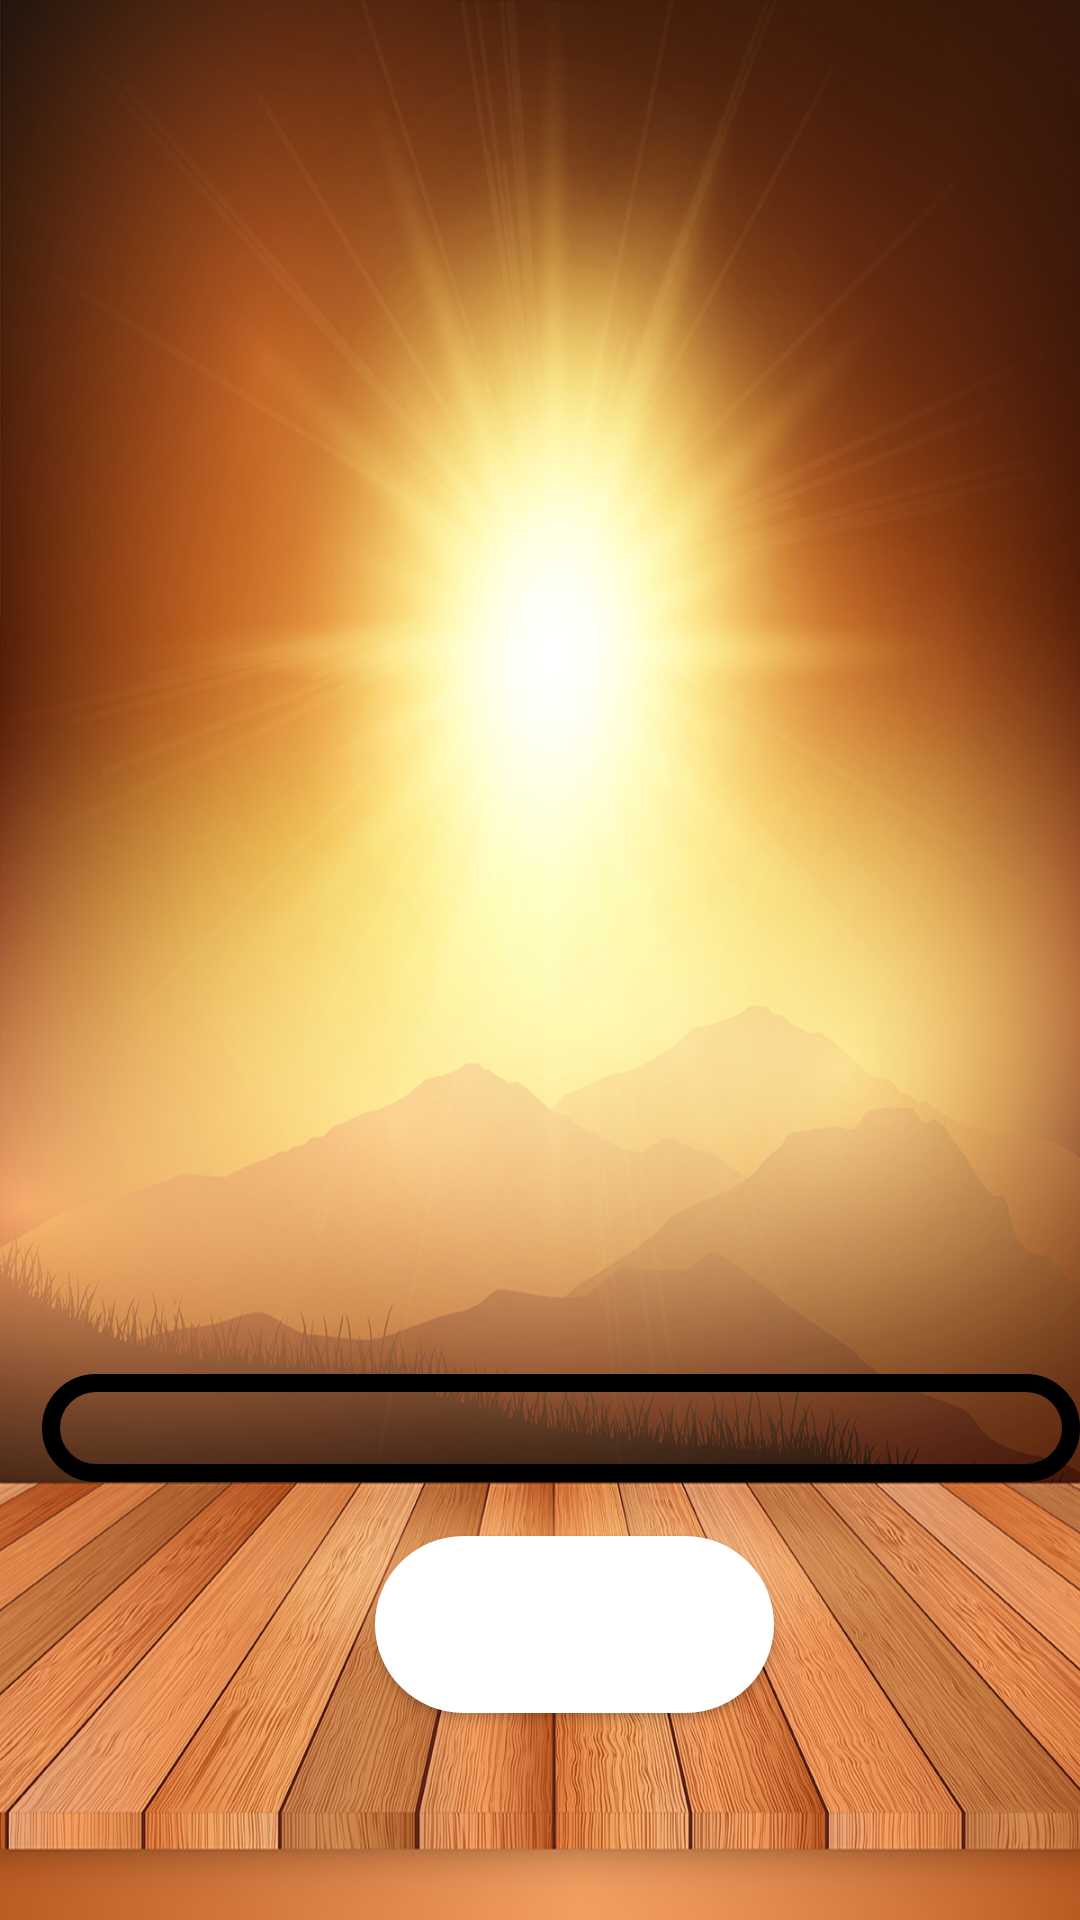

Layout XML and referenced resources for this Android screen:
<!-- AndroidManifest.xml: application theme Theme.StressFreeApp -->
<!-- res/layout/activity_meditation_player.xml -->
<?xml version="1.0" encoding="utf-8"?>
<RelativeLayout xmlns:android="http://schemas.android.com/apk/res/android"
    xmlns:app="http://schemas.android.com/apk/res-auto"
    xmlns:tools="http://schemas.android.com/tools"
    android:layout_width="match_parent"
    android:layout_height="match_parent"
    android:background="@drawable/morningbackground"
    tools:context=".MeditationPlayer.MeditationPlayerActivity">

    <ProgressBar
        android:id="@+id/progress_barAudio"
        style="?android:attr/progressBarStyleHorizontal"
        android:layout_width="370dp"
        android:layout_height="36dp"
        android:layout_alignParentStart="true"
        android:layout_alignParentBottom="true"
        android:layout_centerHorizontal="true"
        android:layout_marginStart="14dp"
        android:layout_marginBottom="146dp"
        android:background="@drawable/buttonbckblack"
        android:progressDrawable="@drawable/curved_progress_bar"
        android:max="20000"
        />

    <Button
        android:id="@+id/button4"
        android:layout_width="133dp"
        android:layout_height="59dp"
        android:layout_alignParentStart="true"
        android:layout_alignParentBottom="true"
        android:layout_centerHorizontal="true"
        android:layout_marginStart="125dp"
        android:layout_marginBottom="69dp"
        android:background="@drawable/round_btn"
        android:text="Back"
        android:textColor="#FFFFFF" />

    <ImageView
        android:id="@+id/imageViewMorning"
        android:layout_width="343dp"
        android:layout_height="412dp"
        android:layout_alignParentStart="true"
        android:layout_alignParentTop="true"
        android:layout_centerHorizontal="true"
        android:layout_marginStart="24dp"
        android:layout_marginTop="101dp" />


</RelativeLayout>
<!-- resources referenced by this layout -->
<resources>
  <!-- drawable buttonbckblack (drawable-v24) -->
  <?xml version="1.0" encoding="utf-8"?>
  <shape xmlns:android="http://schemas.android.com/apk/res/android"
      android:shape="rectangle"
      >
      <corners android:radius="18dp" />
      <stroke android:color="@color/black" android:width="6dp" />
  </shape>
  <!-- drawable morningbackground: jpg bitmap (drawable-v24, 773779 bytes) -->
  <!-- drawable round_btn (drawable) -->
  <?xml version="1.0" encoding="utf-8"?>
  <shape xmlns:android="http://schemas.android.com/apk/res/android">
  
      <solid android:color="@color/white"/>
          <corners
              android:topRightRadius="45dp"
              android:topLeftRadius="45dp"
              android:bottomLeftRadius="45dp"
              android:bottomRightRadius="45dp"/>
  
  
  </shape>
  <style name="Theme.StressFreeApp" parent="Theme.MaterialComponents.Light.NoActionBar">
          
          <item name="colorPrimary">@color/InnerColor</item>
          <item name="colorPrimaryVariant">@color/backgroundColor</item>
          <item name="colorOnPrimary">@color/black</item>
          
          <item name="colorSecondary">@color/teal_200</item>
          <item name="colorSecondaryVariant">@color/teal_700</item>
          <item name="colorOnSecondary">@color/black</item>
          
          <item name="android:statusBarColor">?attr/colorPrimaryVariant</item>
          
      </style>
  <color name="black">#FF000000</color>
  <color name="white">#FFFFFFFF</color>
  <color name="InnerColor">#181818</color>
  <color name="backgroundColor">#212121</color>
  <color name="teal_200">#FF03DAC5</color>
  <color name="teal_700">#FF018786</color>
</resources>
